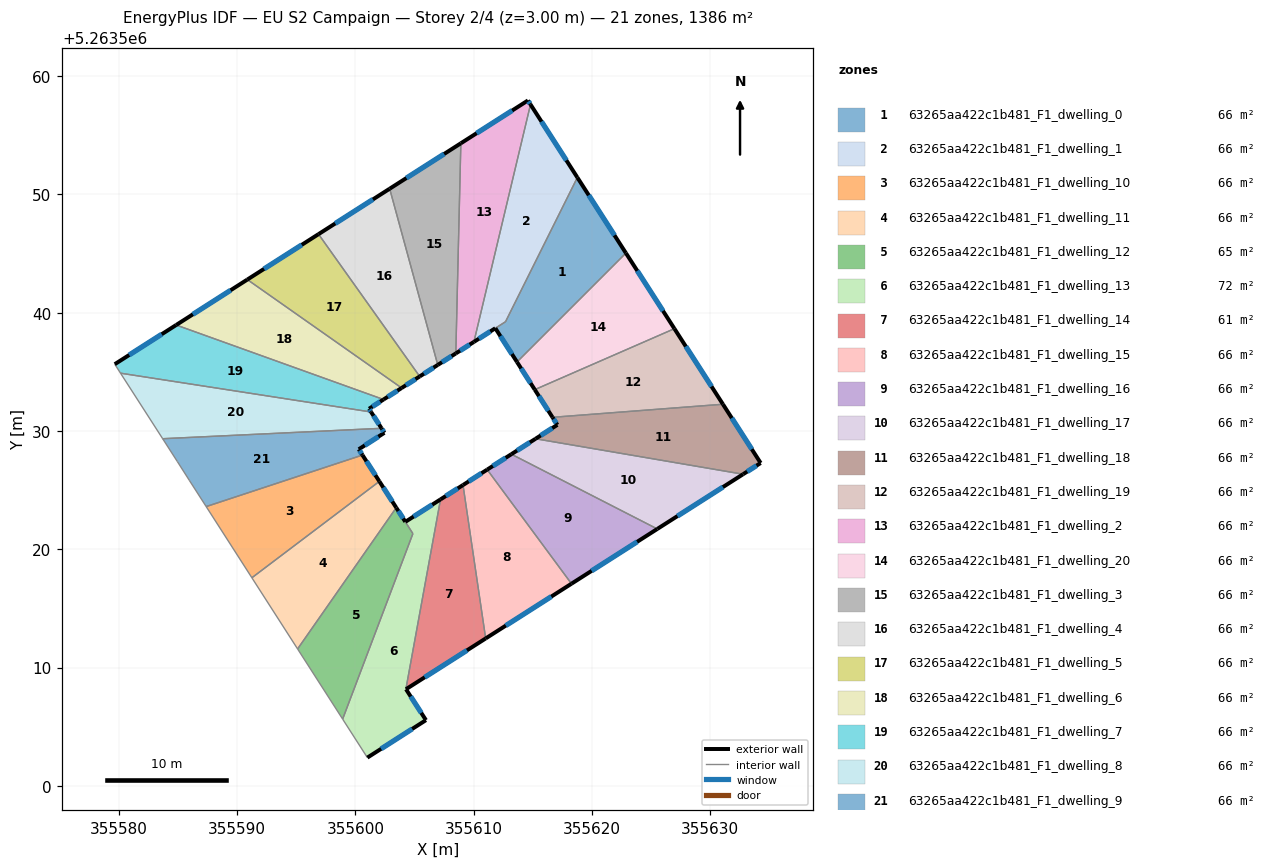
=== STOREY PLAN SPEC (per zone: floor XY polygon, exterior-wall plan segments, windows/doors) ===
zone 1: 63265aa422c1b481_F1_dwelling_0  (66.3 m²)
  floor: (355618.77, 5263551.43) (355622.87, 5263545.04) (355613.66, 5263535.83) (355611.83, 5263538.69) (355612.69, 5263539.24)
  exterior wall: (355622.87, 5263545.04) – (355618.77, 5263551.43)  [7.6 m]
    window: (355621.91, 5263546.54) – (355619.73, 5263549.93)  [6.4 m²]
  exterior wall: (355611.83, 5263538.69) – (355613.66, 5263535.83)  [3.4 m]
    window: (355612.26, 5263538.02) – (355613.23, 5263536.50)  [2.9 m²]
  interior walls: 3
zone 2: 63265aa422c1b481_F1_dwelling_1  (65.7 m²)
  floor: (355614.81, 5263557.61) (355618.77, 5263551.43) (355612.69, 5263539.24) (355610.02, 5263537.53)
  exterior wall: (355618.77, 5263551.43) – (355614.81, 5263557.61)  [7.3 m]
    window: (355617.84, 5263552.88) – (355615.74, 5263556.16)  [6.2 m²]
  exterior wall: (355610.02, 5263537.53) – (355611.83, 5263538.69)  [2.1 m]
    window: (355610.45, 5263537.80) – (355611.41, 5263538.42)  [1.8 m²]
  interior walls: 3
zone 3: 63265aa422c1b481_F1_dwelling_10  (66.0 m²)
  floor: (355600.60, 5263527.96) (355602.03, 5263525.74) (355591.25, 5263517.59) (355587.38, 5263523.61)
  exterior wall: (355602.03, 5263525.74) – (355600.60, 5263527.96)  [2.6 m]
    window: (355601.69, 5263526.26) – (355600.93, 5263527.44)  [2.2 m²]
  interior walls: 3
zone 4: 63265aa422c1b481_F1_dwelling_11  (66.0 m²)
  floor: (355602.03, 5263525.74) (355603.46, 5263523.52) (355595.11, 5263511.57) (355591.25, 5263517.59)
  exterior wall: (355603.46, 5263523.52) – (355602.03, 5263525.74)  [2.6 m]
    window: (355603.12, 5263524.04) – (355602.36, 5263525.22)  [2.2 m²]
  interior walls: 3
zone 5: 63265aa422c1b481_F1_dwelling_12  (65.0 m²)
  floor: (355604.22, 5263522.32) (355604.86, 5263521.32) (355598.92, 5263505.64) (355595.11, 5263511.57) (355603.46, 5263523.52)
  exterior wall: (355604.22, 5263522.32) – (355603.46, 5263523.52)  [1.4 m]
    window: (355604.04, 5263522.60) – (355603.64, 5263523.24)  [1.2 m²]
  interior walls: 4
zone 6: 63265aa422c1b481_F1_dwelling_13  (71.5 m²)
  floor: (355607.20, 5263524.22) (355604.27, 5263508.16) (355604.28, 5263508.16) (355605.97, 5263505.55) (355601.01, 5263502.38) (355598.92, 5263505.64) (355604.86, 5263521.33) (355604.22, 5263522.32)
  exterior wall: (355605.97, 5263505.55) – (355604.28, 5263508.16)  [3.1 m]
    window: (355605.57, 5263506.16) – (355604.68, 5263507.55)  [2.6 m²]
  exterior wall: (355601.01, 5263502.38) – (355605.97, 5263505.55)  [5.9 m]
    window: (355602.18, 5263503.13) – (355604.80, 5263504.81)  [5.0 m²]
  exterior wall: (355607.20, 5263524.22) – (355604.22, 5263522.32)  [3.5 m]
    window: (355606.50, 5263523.77) – (355604.92, 5263522.76)  [3.0 m²]
  interior walls: 5
zone 7: 63265aa422c1b481_F1_dwelling_14  (61.4 m²)
  floor: (355609.10, 5263525.43) (355611.02, 5263512.46) (355604.28, 5263508.17) (355604.27, 5263508.16) (355607.20, 5263524.22)
  exterior wall: (355604.28, 5263508.17) – (355611.02, 5263512.46)  [8.0 m]
    window: (355605.86, 5263509.17) – (355609.43, 5263511.45)  [6.7 m²]
  exterior wall: (355609.10, 5263525.43) – (355607.20, 5263524.22)  [2.3 m]
    window: (355608.65, 5263525.14) – (355607.64, 5263524.50)  [1.9 m²]
  interior walls: 3
zone 8: 63265aa422c1b481_F1_dwelling_15  (66.0 m²)
  floor: (355611.14, 5263526.73) (355618.27, 5263517.09) (355611.02, 5263512.46) (355609.10, 5263525.43)
  exterior wall: (355611.14, 5263526.73) – (355609.10, 5263525.43)  [2.4 m]
    window: (355610.66, 5263526.43) – (355609.58, 5263525.74)  [2.0 m²]
  exterior wall: (355611.02, 5263512.46) – (355618.27, 5263517.09)  [8.6 m]
    window: (355612.72, 5263513.55) – (355616.57, 5263516.00)  [7.3 m²]
  interior walls: 2
zone 9: 63265aa422c1b481_F1_dwelling_16  (66.0 m²)
  floor: (355625.53, 5263521.72) (355618.27, 5263517.09) (355611.14, 5263526.73) (355613.19, 5263528.04)
  exterior wall: (355613.19, 5263528.04) – (355611.14, 5263526.73)  [2.4 m]
    window: (355612.71, 5263527.73) – (355611.62, 5263527.04)  [2.0 m²]
  exterior wall: (355618.27, 5263517.09) – (355625.53, 5263521.72)  [8.6 m]
    window: (355619.97, 5263518.17) – (355623.82, 5263520.63)  [7.3 m²]
  interior walls: 2
zone 10: 63265aa422c1b481_F1_dwelling_17  (66.0 m²)
  floor: (355632.78, 5263526.34) (355625.53, 5263521.72) (355613.19, 5263528.04) (355615.23, 5263529.34)
  exterior wall: (355615.23, 5263529.34) – (355613.19, 5263528.04)  [2.4 m]
    window: (355614.75, 5263529.04) – (355613.67, 5263528.34)  [2.0 m²]
  exterior wall: (355625.53, 5263521.72) – (355632.78, 5263526.34)  [8.6 m]
    window: (355627.23, 5263522.80) – (355631.08, 5263525.26)  [7.3 m²]
  interior walls: 2
zone 11: 63265aa422c1b481_F1_dwelling_18  (66.0 m²)
  floor: (355631.08, 5263532.26) (355634.27, 5263527.29) (355632.78, 5263526.34) (355615.23, 5263529.34) (355617.08, 5263530.52) (355616.67, 5263531.16)
  exterior wall: (355617.08, 5263530.52) – (355615.23, 5263529.34)  [2.2 m]
    window: (355616.64, 5263530.24) – (355615.67, 5263529.62)  [1.8 m²]
  exterior wall: (355616.67, 5263531.16) – (355617.08, 5263530.52)  [0.8 m]
    window: (355616.76, 5263531.01) – (355616.98, 5263530.67)  [0.6 m²]
  exterior wall: (355634.27, 5263527.29) – (355631.08, 5263532.26)  [5.9 m]
    window: (355633.52, 5263528.46) – (355631.83, 5263531.09)  [5.0 m²]
  exterior wall: (355632.78, 5263526.34) – (355634.27, 5263527.29)  [1.8 m]
    window: (355633.13, 5263526.57) – (355633.92, 5263527.07)  [1.5 m²]
  interior walls: 2
zone 12: 63265aa422c1b481_F1_dwelling_19  (66.0 m²)
  floor: (355626.97, 5263538.65) (355631.08, 5263532.26) (355616.67, 5263531.16) (355615.17, 5263533.50)
  exterior wall: (355615.17, 5263533.50) – (355616.67, 5263531.16)  [2.8 m]
    window: (355615.52, 5263532.95) – (355616.32, 5263531.71)  [2.3 m²]
  exterior wall: (355631.08, 5263532.26) – (355626.97, 5263538.65)  [7.6 m]
    window: (355630.11, 5263533.76) – (355627.94, 5263537.15)  [6.4 m²]
  interior walls: 2
zone 13: 63265aa422c1b481_F1_dwelling_2  (66.0 m²)
  floor: (355614.59, 5263557.95) (355614.81, 5263557.61) (355610.02, 5263537.53) (355608.49, 5263536.56) (355608.92, 5263554.33)
  exterior wall: (355608.49, 5263536.56) – (355610.02, 5263537.53)  [1.8 m]
    window: (355608.85, 5263536.79) – (355609.66, 5263537.30)  [1.5 m²]
  exterior wall: (355614.59, 5263557.95) – (355608.92, 5263554.33)  [6.7 m]
    window: (355613.26, 5263557.10) – (355610.25, 5263555.18)  [5.7 m²]
  exterior wall: (355614.81, 5263557.61) – (355614.59, 5263557.95)  [0.4 m]
    window: (355614.76, 5263557.69) – (355614.64, 5263557.87)  [0.3 m²]
  interior walls: 2
zone 14: 63265aa422c1b481_F1_dwelling_20  (66.0 m²)
  floor: (355622.87, 5263545.04) (355626.97, 5263538.65) (355615.17, 5263533.50) (355613.66, 5263535.83)
  exterior wall: (355613.66, 5263535.83) – (355615.17, 5263533.50)  [2.8 m]
    window: (355614.02, 5263535.29) – (355614.81, 5263534.05)  [2.3 m²]
  exterior wall: (355626.97, 5263538.65) – (355622.87, 5263545.04)  [7.6 m]
    window: (355626.01, 5263540.15) – (355623.84, 5263543.54)  [6.4 m²]
  interior walls: 2
zone 15: 63265aa422c1b481_F1_dwelling_3  (66.0 m²)
  floor: (355608.92, 5263554.33) (355608.49, 5263536.56) (355606.96, 5263535.59) (355602.90, 5263550.49)
  exterior wall: (355606.97, 5263535.59) – (355608.49, 5263536.56)  [1.8 m]
    window: (355607.32, 5263535.81) – (355608.13, 5263536.33)  [1.5 m²]
  exterior wall: (355608.92, 5263554.33) – (355602.90, 5263550.49)  [7.1 m]
    window: (355607.50, 5263553.42) – (355604.31, 5263551.39)  [6.0 m²]
  interior walls: 2
zone 16: 63265aa422c1b481_F1_dwelling_4  (66.0 m²)
  floor: (355602.90, 5263550.49) (355606.96, 5263535.59) (355605.44, 5263534.61) (355596.88, 5263546.64)
  exterior wall: (355605.44, 5263534.61) – (355606.97, 5263535.59)  [1.8 m]
    window: (355605.80, 5263534.84) – (355606.61, 5263535.36)  [1.5 m²]
  exterior wall: (355602.90, 5263550.49) – (355596.88, 5263546.64)  [7.1 m]
    window: (355601.49, 5263549.58) – (355598.29, 5263547.55)  [6.0 m²]
  interior walls: 2
zone 17: 63265aa422c1b481_F1_dwelling_5  (66.0 m²)
  floor: (355596.88, 5263546.64) (355605.44, 5263534.61) (355603.91, 5263533.64) (355590.86, 5263542.80)
  exterior wall: (355603.91, 5263533.64) – (355605.44, 5263534.61)  [1.8 m]
    window: (355604.27, 5263533.87) – (355605.08, 5263534.38)  [1.5 m²]
  exterior wall: (355596.88, 5263546.64) – (355590.86, 5263542.80)  [7.1 m]
    window: (355595.47, 5263545.74) – (355592.28, 5263543.70)  [6.0 m²]
  interior walls: 2
zone 18: 63265aa422c1b481_F1_dwelling_6  (66.0 m²)
  floor: (355603.91, 5263533.64) (355602.38, 5263532.66) (355584.84, 5263538.96) (355590.86, 5263542.80)
  exterior wall: (355602.38, 5263532.66) – (355603.91, 5263533.64)  [1.8 m]
    window: (355602.74, 5263532.89) – (355603.55, 5263533.41)  [1.5 m²]
  exterior wall: (355590.86, 5263542.80) – (355584.84, 5263538.96)  [7.1 m]
    window: (355589.45, 5263541.90) – (355586.26, 5263539.86)  [6.0 m²]
  interior walls: 2
zone 19: 63265aa422c1b481_F1_dwelling_7  (66.0 m²)
  floor: (355602.38, 5263532.66) (355601.15, 5263531.88) (355601.33, 5263531.61) (355580.14, 5263534.89) (355579.65, 5263535.65) (355584.84, 5263538.96)
  exterior wall: (355601.15, 5263531.88) – (355602.38, 5263532.66)  [1.5 m]
    window: (355601.44, 5263532.06) – (355602.09, 5263532.48)  [1.2 m²]
  exterior wall: (355601.33, 5263531.61) – (355601.15, 5263531.88)  [0.3 m]
    window: (355601.29, 5263531.67) – (355601.19, 5263531.82)  [0.3 m²]
  exterior wall: (355584.84, 5263538.96) – (355579.65, 5263535.65)  [6.2 m]
    window: (355583.63, 5263538.18) – (355580.87, 5263536.43)  [5.2 m²]
  interior walls: 3
zone 20: 63265aa422c1b481_F1_dwelling_8  (66.0 m²)
  floor: (355601.33, 5263531.61) (355602.21, 5263530.23) (355583.70, 5263529.35) (355580.14, 5263534.89)
  exterior wall: (355602.21, 5263530.23) – (355601.33, 5263531.61)  [1.6 m]
    window: (355602.00, 5263530.55) – (355601.53, 5263531.28)  [1.4 m²]
  interior walls: 3
zone 21: 63265aa422c1b481_F1_dwelling_9  (66.0 m²)
  floor: (355602.21, 5263530.23) (355602.45, 5263529.85) (355600.28, 5263528.45) (355600.60, 5263527.96) (355587.38, 5263523.61) (355585.96, 5263525.83) (355584.94, 5263527.42) (355583.70, 5263529.35)
  exterior wall: (355602.45, 5263529.85) – (355602.21, 5263530.23)  [0.5 m]
    window: (355602.39, 5263529.94) – (355602.27, 5263530.14)  [0.4 m²]
  exterior wall: (355600.28, 5263528.45) – (355602.45, 5263529.85)  [2.6 m]
    window: (355600.79, 5263528.78) – (355601.94, 5263529.52)  [2.2 m²]
  exterior wall: (355600.60, 5263527.96) – (355600.28, 5263528.45)  [0.6 m]
    window: (355600.53, 5263528.08) – (355600.36, 5263528.34)  [0.5 m²]
  interior walls: 5

=== DERIVED (storey summary) ===
Building: EU S2 Campaign
Storey: 2 of 4  (floor level z = 3.00 m)
Storey gross floor area: 1385.9 m²
Zones on this storey: 21
  - 63265aa422c1b481_F1_dwelling_0: floor 66.3 m²; exterior wall 11.0 m (33.0 m²); 2 window(s) 9.3 m²; WWR 28.1%
  - 63265aa422c1b481_F1_dwelling_1: floor 65.7 m²; exterior wall 9.5 m (28.5 m²); 2 window(s) 8.0 m²; WWR 28.1%
  - 63265aa422c1b481_F1_dwelling_10: floor 66.0 m²; exterior wall 2.6 m (7.9 m²); 1 window(s) 2.2 m²; WWR 28.1%
  - 63265aa422c1b481_F1_dwelling_11: floor 66.0 m²; exterior wall 2.6 m (7.9 m²); 1 window(s) 2.2 m²; WWR 28.1%
  - 63265aa422c1b481_F1_dwelling_12: floor 65.0 m²; exterior wall 1.4 m (4.3 m²); 1 window(s) 1.2 m²; WWR 28.1%
  - 63265aa422c1b481_F1_dwelling_13: floor 71.5 m²; exterior wall 12.5 m (37.5 m²); 3 window(s) 10.6 m²; WWR 28.1%
  - 63265aa422c1b481_F1_dwelling_14: floor 61.4 m²; exterior wall 10.2 m (30.7 m²); 2 window(s) 8.6 m²; WWR 28.1%
  - 63265aa422c1b481_F1_dwelling_15: floor 66.0 m²; exterior wall 11.0 m (33.1 m²); 2 window(s) 9.3 m²; WWR 28.1%
  - 63265aa422c1b481_F1_dwelling_16: floor 66.0 m²; exterior wall 11.0 m (33.1 m²); 2 window(s) 9.3 m²; WWR 28.1%
  - 63265aa422c1b481_F1_dwelling_17: floor 66.0 m²; exterior wall 11.0 m (33.1 m²); 2 window(s) 9.3 m²; WWR 28.1%
  - 63265aa422c1b481_F1_dwelling_18: floor 66.0 m²; exterior wall 10.6 m (31.8 m²); 4 window(s) 9.0 m²; WWR 28.1%
  - 63265aa422c1b481_F1_dwelling_19: floor 66.0 m²; exterior wall 10.4 m (31.1 m²); 2 window(s) 8.8 m²; WWR 28.1%
  - 63265aa422c1b481_F1_dwelling_2: floor 66.0 m²; exterior wall 8.9 m (26.8 m²); 3 window(s) 7.5 m²; WWR 28.1%
  - 63265aa422c1b481_F1_dwelling_20: floor 66.0 m²; exterior wall 10.4 m (31.1 m²); 2 window(s) 8.8 m²; WWR 28.1%
  - 63265aa422c1b481_F1_dwelling_3: floor 66.0 m²; exterior wall 8.9 m (26.8 m²); 2 window(s) 7.6 m²; WWR 28.1%
  - 63265aa422c1b481_F1_dwelling_4: floor 66.0 m²; exterior wall 9.0 m (26.9 m²); 2 window(s) 7.6 m²; WWR 28.1%
  - 63265aa422c1b481_F1_dwelling_5: floor 66.0 m²; exterior wall 9.0 m (26.9 m²); 2 window(s) 7.6 m²; WWR 28.1%
  - 63265aa422c1b481_F1_dwelling_6: floor 66.0 m²; exterior wall 9.0 m (26.9 m²); 2 window(s) 7.6 m²; WWR 28.1%
  - 63265aa422c1b481_F1_dwelling_7: floor 66.0 m²; exterior wall 7.9 m (23.8 m²); 3 window(s) 6.7 m²; WWR 28.1%
  - 63265aa422c1b481_F1_dwelling_8: floor 66.0 m²; exterior wall 1.6 m (4.9 m²); 1 window(s) 1.4 m²; WWR 28.1%
  - 63265aa422c1b481_F1_dwelling_9: floor 66.0 m²; exterior wall 3.6 m (10.8 m²); 3 window(s) 3.0 m²; WWR 28.1%
Zone adjacency (shared interzone walls):
  - 63265aa422c1b481_F1_dwelling_0 ↔ 63265aa422c1b481_F1_dwelling_1
  - 63265aa422c1b481_F1_dwelling_0 ↔ 63265aa422c1b481_F1_dwelling_20
  - 63265aa422c1b481_F1_dwelling_1 ↔ 63265aa422c1b481_F1_dwelling_2
  - 63265aa422c1b481_F1_dwelling_10 ↔ 63265aa422c1b481_F1_dwelling_11
  - 63265aa422c1b481_F1_dwelling_10 ↔ 63265aa422c1b481_F1_dwelling_9
  - 63265aa422c1b481_F1_dwelling_11 ↔ 63265aa422c1b481_F1_dwelling_12
  - 63265aa422c1b481_F1_dwelling_12 ↔ 63265aa422c1b481_F1_dwelling_13
  - 63265aa422c1b481_F1_dwelling_13 ↔ 63265aa422c1b481_F1_dwelling_14
  - 63265aa422c1b481_F1_dwelling_14 ↔ 63265aa422c1b481_F1_dwelling_15
  - 63265aa422c1b481_F1_dwelling_15 ↔ 63265aa422c1b481_F1_dwelling_16
  - 63265aa422c1b481_F1_dwelling_16 ↔ 63265aa422c1b481_F1_dwelling_17
  - 63265aa422c1b481_F1_dwelling_17 ↔ 63265aa422c1b481_F1_dwelling_18
  - 63265aa422c1b481_F1_dwelling_18 ↔ 63265aa422c1b481_F1_dwelling_19
  - 63265aa422c1b481_F1_dwelling_19 ↔ 63265aa422c1b481_F1_dwelling_20
  - 63265aa422c1b481_F1_dwelling_2 ↔ 63265aa422c1b481_F1_dwelling_3
  - 63265aa422c1b481_F1_dwelling_3 ↔ 63265aa422c1b481_F1_dwelling_4
  - 63265aa422c1b481_F1_dwelling_4 ↔ 63265aa422c1b481_F1_dwelling_5
  - 63265aa422c1b481_F1_dwelling_5 ↔ 63265aa422c1b481_F1_dwelling_6
  - 63265aa422c1b481_F1_dwelling_6 ↔ 63265aa422c1b481_F1_dwelling_7
  - 63265aa422c1b481_F1_dwelling_7 ↔ 63265aa422c1b481_F1_dwelling_8
  - 63265aa422c1b481_F1_dwelling_8 ↔ 63265aa422c1b481_F1_dwelling_9